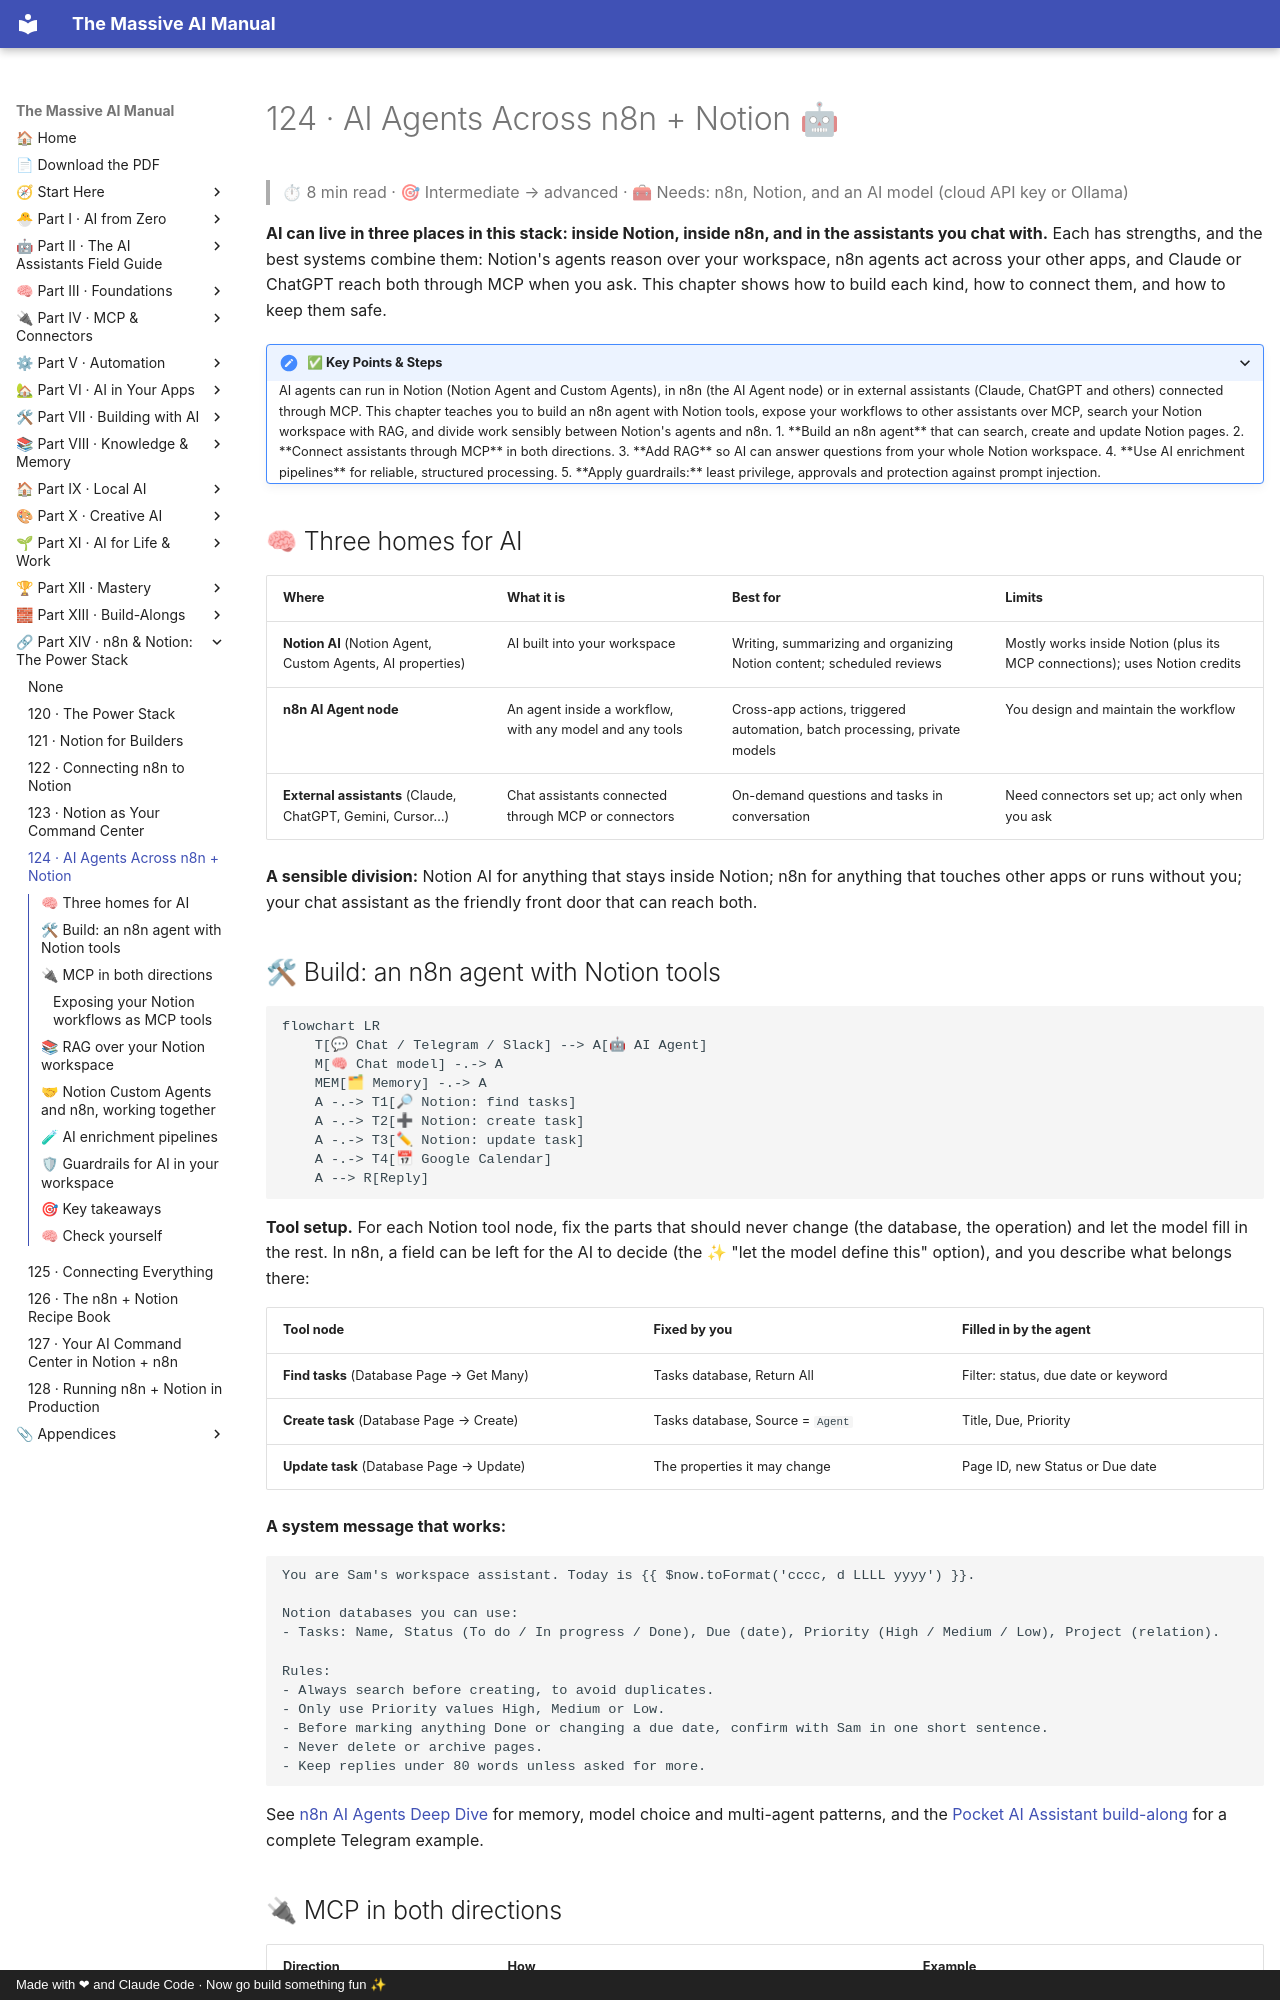

repository: Axmann8/AI_For_Advanced_Beginners · page: part-14-n8n-and-notion/124-ai-agents-across-n8n-and-notion/index.html · generator: mkdocs · copyright: Made with ❤ and Claude Code · Now go build something fun ✨

# 124 · AI Agents Across n8n + Notion 🤖

> ⏱ 8 min read · 🎯 Intermediate → advanced · 🧰 Needs: n8n, Notion, and an AI model (cloud API key or Ollama)

**AI can live in three places in this stack: inside Notion, inside n8n, and in the assistants you chat with.** Each has
strengths, and the best systems combine them: Notion's agents reason over your workspace, n8n agents act across your
other apps, and Claude or ChatGPT reach both through MCP when you ask. This chapter shows how to build each kind, how to
connect them, and how to keep them safe.

<details class="keypoints" open>
<summary>✅ Key Points & Steps</summary>

AI agents can run in Notion (Notion Agent and Custom Agents), in n8n (the AI Agent node) or in external assistants (Claude, ChatGPT and others) connected through MCP. This chapter teaches you to build an n8n agent with Notion tools, expose your workflows to other assistants over MCP, search your Notion workspace with RAG, and divide work sensibly between Notion's agents and n8n.

1. **Build an n8n agent** that can search, create and update Notion pages.
2. **Connect assistants through MCP** in both directions.
3. **Add RAG** so AI can answer questions from your whole Notion workspace.
4. **Use AI enrichment pipelines** for reliable, structured processing.
5. **Apply guardrails:** least privilege, approvals and protection against prompt injection.

</details>

<!-- in-this-chapter -->

## 🧠 Three homes for AI

| Where | What it is | Best for | Limits |
|---|---|---|---|
| **Notion AI** (Notion Agent, Custom Agents, AI properties) | AI built into your workspace | Writing, summarizing and organizing Notion content; scheduled reviews | Mostly works inside Notion (plus its MCP connections); uses Notion credits |
| **n8n AI Agent node** | An agent inside a workflow, with any model and any tools | Cross-app actions, triggered automation, batch processing, private models | You design and maintain the workflow |
| **External assistants** (Claude, ChatGPT, Gemini, Cursor…) | Chat assistants connected through MCP or connectors | On-demand questions and tasks in conversation | Need connectors set up; act only when you ask |

**A sensible division:** Notion AI for anything that stays inside Notion; n8n for anything that touches other apps or runs
without you; your chat assistant as the friendly front door that can reach both.

## 🛠 Build: an n8n agent with Notion tools

```mermaid
flowchart LR
    T[💬 Chat / Telegram / Slack] --> A[🤖 AI Agent]
    M[🧠 Chat model] -.-> A
    MEM[🗂 Memory] -.-> A
    A -.-> T1[🔎 Notion: find tasks]
    A -.-> T2[➕ Notion: create task]
    A -.-> T3[✏ Notion: update task]
    A -.-> T4[📅 Google Calendar]
    A --> R[Reply]
```

**Tool setup.** For each Notion tool node, fix the parts that should never change (the database, the operation) and let
the model fill in the rest. In n8n, a field can be left for the AI to decide (the ✨ "let the model define this" option),
and you describe what belongs there:

| Tool node | Fixed by you | Filled in by the agent |
|---|---|---|
| **Find tasks** (Database Page → Get Many) | Tasks database, Return All | Filter: status, due date or keyword |
| **Create task** (Database Page → Create) | Tasks database, Source = `Agent` | Title, Due, Priority |
| **Update task** (Database Page → Update) | The properties it may change | Page ID, new Status or Due date |

**A system message that works:**

```text
You are Sam's workspace assistant. Today is {{ $now.toFormat('cccc, d LLLL yyyy') }}.

Notion databases you can use:
- Tasks: Name, Status (To do / In progress / Done), Due (date), Priority (High / Medium / Low), Project (relation).

Rules:
- Always search before creating, to avoid duplicates.
- Only use Priority values High, Medium or Low.
- Before marking anything Done or changing a due date, confirm with Sam in one short sentence.
- Never delete or archive pages.
- Keep replies under 80 words unless asked for more.
```

See [n8n AI Agents Deep Dive](../part-5-automation/48-n8n-ai-agents.md) for memory, model choice and multi-agent patterns,
and the [Pocket AI Assistant build-along](../part-13-build-alongs/112-build-along-pocket-ai-assistant.md) for a complete
Telegram example.
